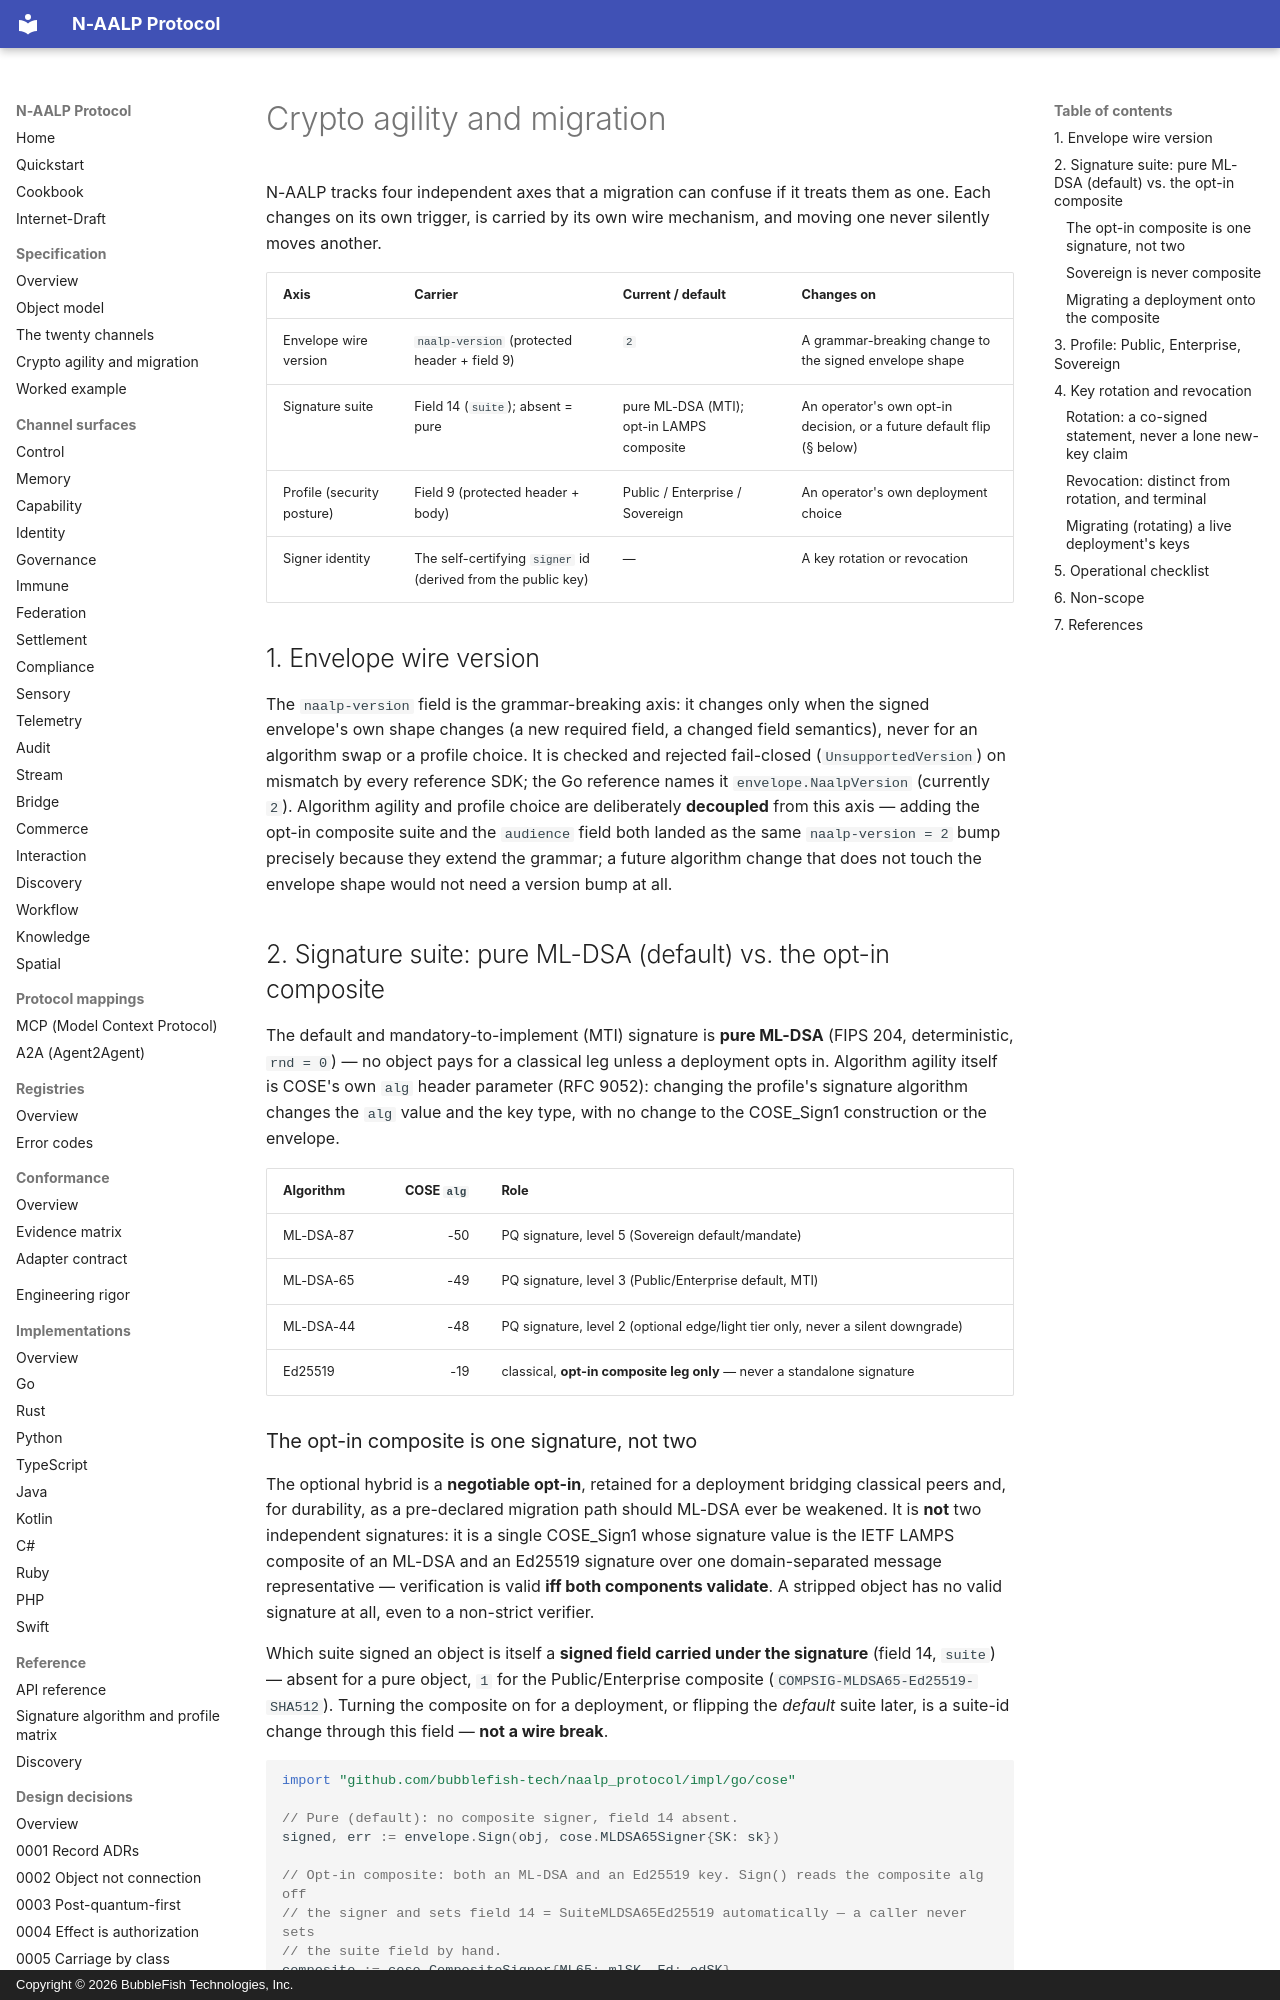

repository: bubblefish-tech/naalp_protocol · page: spec/crypto-agility/index.html · generator: mkdocs · copyright: Copyright © 2026 BubbleFish Technologies, Inc.

<!-- Copyright (c) 2026 BubbleFish Technologies, Inc. Apache-2.0. -->

# Crypto agility and migration

N-AALP tracks four independent axes that a migration can confuse if it treats them as one. Each
changes on its own trigger, is carried by its own wire mechanism, and moving one never silently
moves another.

| Axis | Carrier | Current / default | Changes on |
|---|---|---|---|
| Envelope wire version | `naalp-version` (protected header + field 9) | `2` | A grammar-breaking change to the signed envelope shape |
| Signature suite | Field 14 (`suite`); absent = pure | pure ML-DSA (MTI); opt-in LAMPS composite | An operator's own opt-in decision, or a future default flip (§ below) |
| Profile (security posture) | Field 9 (protected header + body) | Public / Enterprise / Sovereign | An operator's own deployment choice |
| Signer identity | The self-certifying `signer` id (derived from the public key) | — | A key rotation or revocation |

## 1. Envelope wire version

The `naalp-version` field is the grammar-breaking axis: it changes only when the signed envelope's
own shape changes (a new required field, a changed field semantics), never for an algorithm swap or
a profile choice. It is checked and rejected fail-closed (`UnsupportedVersion`) on mismatch by every
reference SDK; the Go reference names it `envelope.NaalpVersion` (currently `2`). Algorithm agility
and profile choice are deliberately **decoupled** from this axis — adding the opt-in composite suite
and the `audience` field both landed as the same `naalp-version = 2` bump precisely because they
extend the grammar; a future algorithm change that does not touch the envelope shape would not need
a version bump at all.

## 2. Signature suite: pure ML-DSA (default) vs. the opt-in composite

The default and mandatory-to-implement (MTI) signature is **pure ML-DSA** (FIPS 204, deterministic,
`rnd = 0`) — no object pays for a classical leg unless a deployment opts in. Algorithm agility itself
is COSE's own `alg` header parameter (RFC 9052): changing the profile's signature algorithm changes
the `alg` value and the key type, with no change to the COSE_Sign1 construction or the envelope.

| Algorithm | COSE `alg` | Role |
|---|---:|---|
| ML-DSA-87 | -50 | PQ signature, level 5 (Sovereign default/mandate) |
| ML-DSA-65 | -49 | PQ signature, level 3 (Public/Enterprise default, MTI) |
| ML-DSA-44 | -48 | PQ signature, level 2 (optional edge/light tier only, never a silent downgrade) |
| Ed25519 | -19 | classical, **opt-in composite leg only** — never a standalone signature |

### The opt-in composite is one signature, not two

The optional hybrid is a **negotiable opt-in**, retained for a deployment bridging classical peers
and, for durability, as a pre-declared migration path should ML-DSA ever be weakened. It is **not**
two independent signatures: it is a single COSE_Sign1 whose signature value is the IETF LAMPS
composite of an ML-DSA and an Ed25519 signature over one domain-separated message representative —
verification is valid **iff both components validate**. A stripped object has no valid signature at
all, even to a non-strict verifier.

Which suite signed an object is itself a **signed field carried under the signature** (field 14,
`suite`) — absent for a pure object, `1` for the Public/Enterprise composite
(`COMPSIG-MLDSA65-Ed25519-SHA512`). Turning the composite on for a deployment, or flipping the
*default* suite later, is a suite-id change through this field — **not a wire break**.

```go
import "github.com/bubblefish-tech/naalp_protocol/impl/go/cose"

// Pure (default): no composite signer, field 14 absent.
signed, err := envelope.Sign(obj, cose.MLDSA65Signer{SK: sk})

// Opt-in composite: both an ML-DSA and an Ed25519 key. Sign() reads the composite alg off
// the signer and sets field 14 = SuiteMLDSA65Ed25519 automatically — a caller never sets
// the suite field by hand.
composite := cose.CompositeSigner{ML65: mlSK, Ed: edSK}
signed, err = envelope.Sign(obj, composite)
```

### Sovereign is never composite

The Sovereign profile signs with pure ML-DSA-87 and carries no classical leg — CNSA 2.0 mandates
ML-DSA-87 for national-security signatures. A Sovereign verifier **refuses** a composite object
(`CompositeRefused`); this is a hard profile rule, never a negotiable default.
